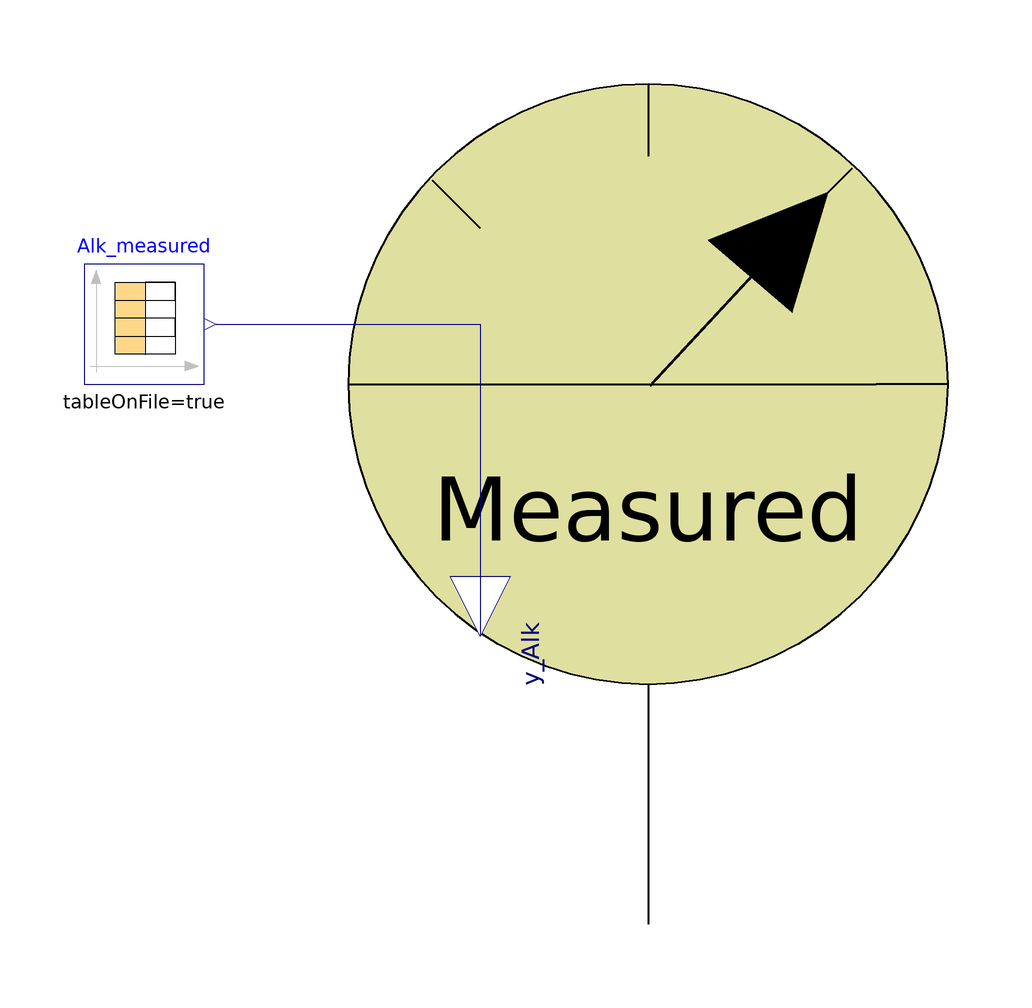

The component connection diagram of the Modelica model below, drawn from its own Placement and Line annotations.

model Probe_Alk
      extends ADM1_P.Icons.Probe_measurements;
      Modelica.Blocks.Sources.CombiTimeTable Alk_measured(columns = integer({2}), extrapolation = Modelica.Blocks.Types.Extrapolation.NoExtrapolation, fileName = "C:/Users/lenovo/Desktop/KINGSTON/DOTTORATO/Modelica/Pilot_plant/ProbeAlk_meas_new.txt", smoothness = Modelica.Blocks.Types.Smoothness.LinearSegments, startTime = 0, table = [0, 0; 1, 1; 2, 4], tableName = "ProbeAlk_meas", tableOnFile = true, timeEvents = Modelica.Blocks.Types.TimeEvents.Always, timeScale = 86400, verboseExtrapolation = true, verboseRead = true) annotation(
        Placement(visible = true, transformation(origin = {-84, 10}, extent = {{-10, -10}, {10, 10}}, rotation = 0)));
      Modelica.Blocks.Interfaces.RealOutput y_Alk annotation(
        Placement(visible = true, transformation(origin = {-28, -42}, extent = {{-10, -10}, {10, 10}}, rotation = 270), iconTransformation(origin = {0, -90}, extent = {{-10, -10}, {10, 10}}, rotation = 270)));
    equation
      connect(Alk_measured.y[1], y_Alk) annotation(
        Line(points = {{-72, 10}, {-28, 10}, {-28, -42}}, color = {0, 0, 127}));
    end Probe_Alk;